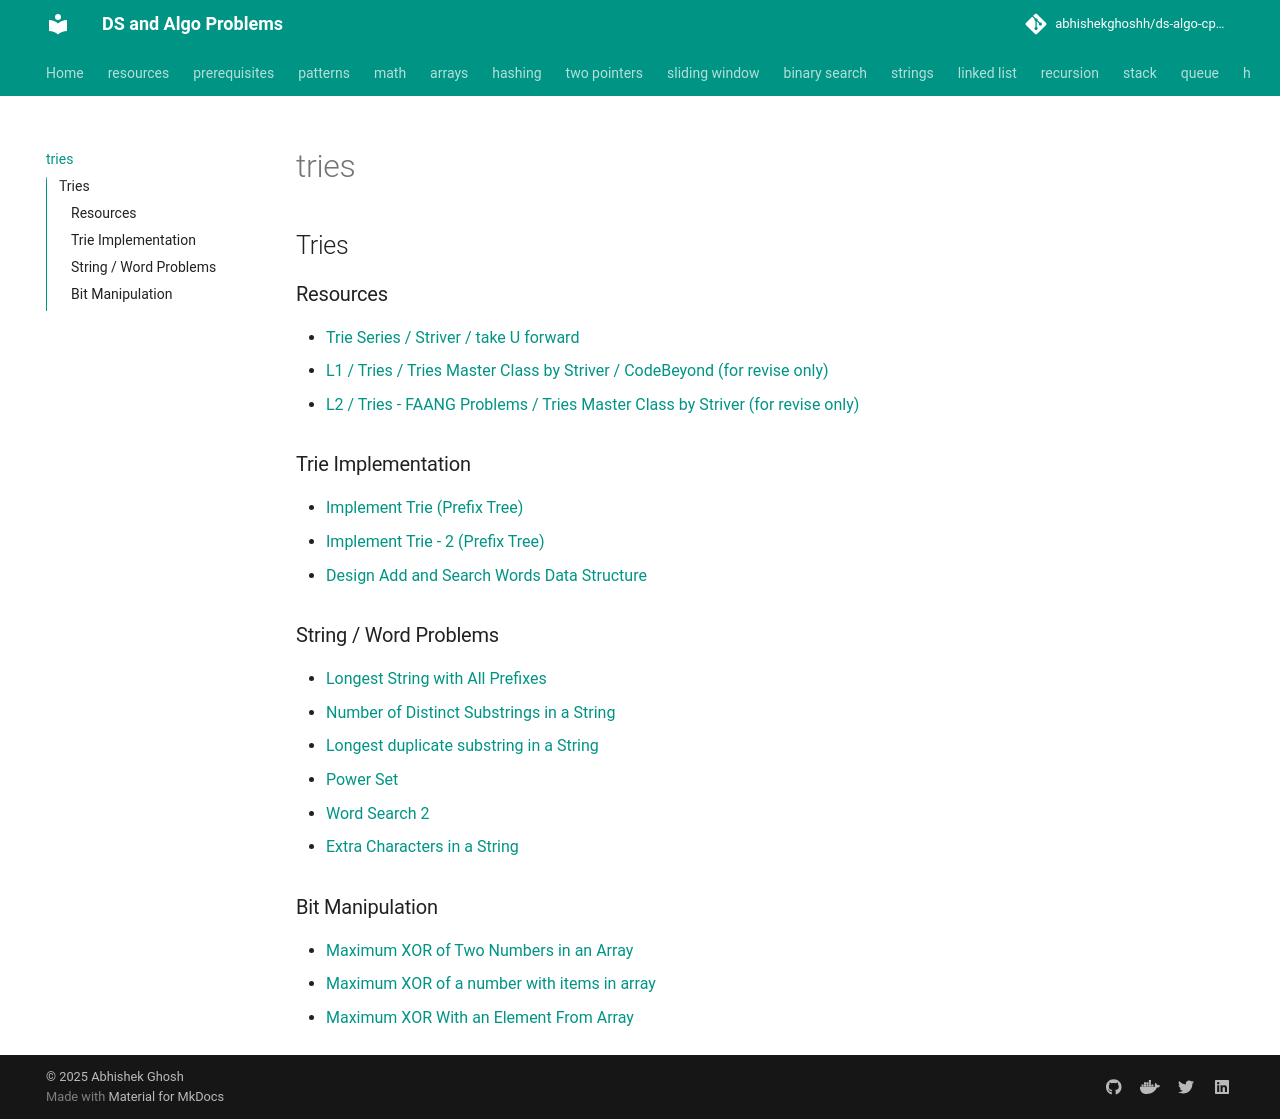

repository: abhishekghoshh/ds-algo-cp-problems · page: tries/index.html · generator: mkdocs

## Tries

### Resources
- [Trie Series / Striver / take U forward](https://www.youtube.com/watch?v=dBGUmUQhjaM&list=PLgUwDviBIf0pcIDCZnxhv0LkHf5KzG9zp&index=1)
- [L1 / Tries / Tries Master Class by Striver / CodeBeyond (for revise only)](https://www.youtube.com/watch?v=thsleiL6zxg)
- [L2 / Tries - FAANG Problems / Tries Master Class by Striver (for revise only)](https://www.youtube.com/watch?v=vAF8Wvs10Ts)


### Trie Implementation
- [Implement Trie (Prefix Tree)](com/problems/trie/ImplementTrie.java)
- [Implement Trie - 2 (Prefix Tree)](com/problems/trie/ImplementTrie2.java)
- [Design Add and Search Words Data Structure](com/problems/trie/WordDictionary.java)

### String / Word Problems
- [Longest String with All Prefixes](com/problems/trie/LongestStringWithAllPrefixes.java)
- [Number of Distinct Substrings in a String](com/problems/trie/CountDistinctSubstrings.java)
- [Longest duplicate substring in a String](com/problems/trie/LongestDuplicateSubstring.java)
- [Power Set](com/problems/trie/PowerSet.java)
- [Word Search 2](com/problems/recursion/WordSearch2.java)
- [Extra Characters in a String](com/problems/trie/ExtraCharactersInAString.java)

### Bit Manipulation
- [Maximum XOR of Two Numbers in an Array](com/problems/trie/MaximumXorOfTwoNumbersInArray.java)
- [Maximum XOR of a number with items in array](com/problems/trie/MaximumXorOfANumberWithItemsInArray.java)
- [Maximum XOR With an Element From Array](com/problems/trie/MaximumXorWithAnElementFromArray.java)
